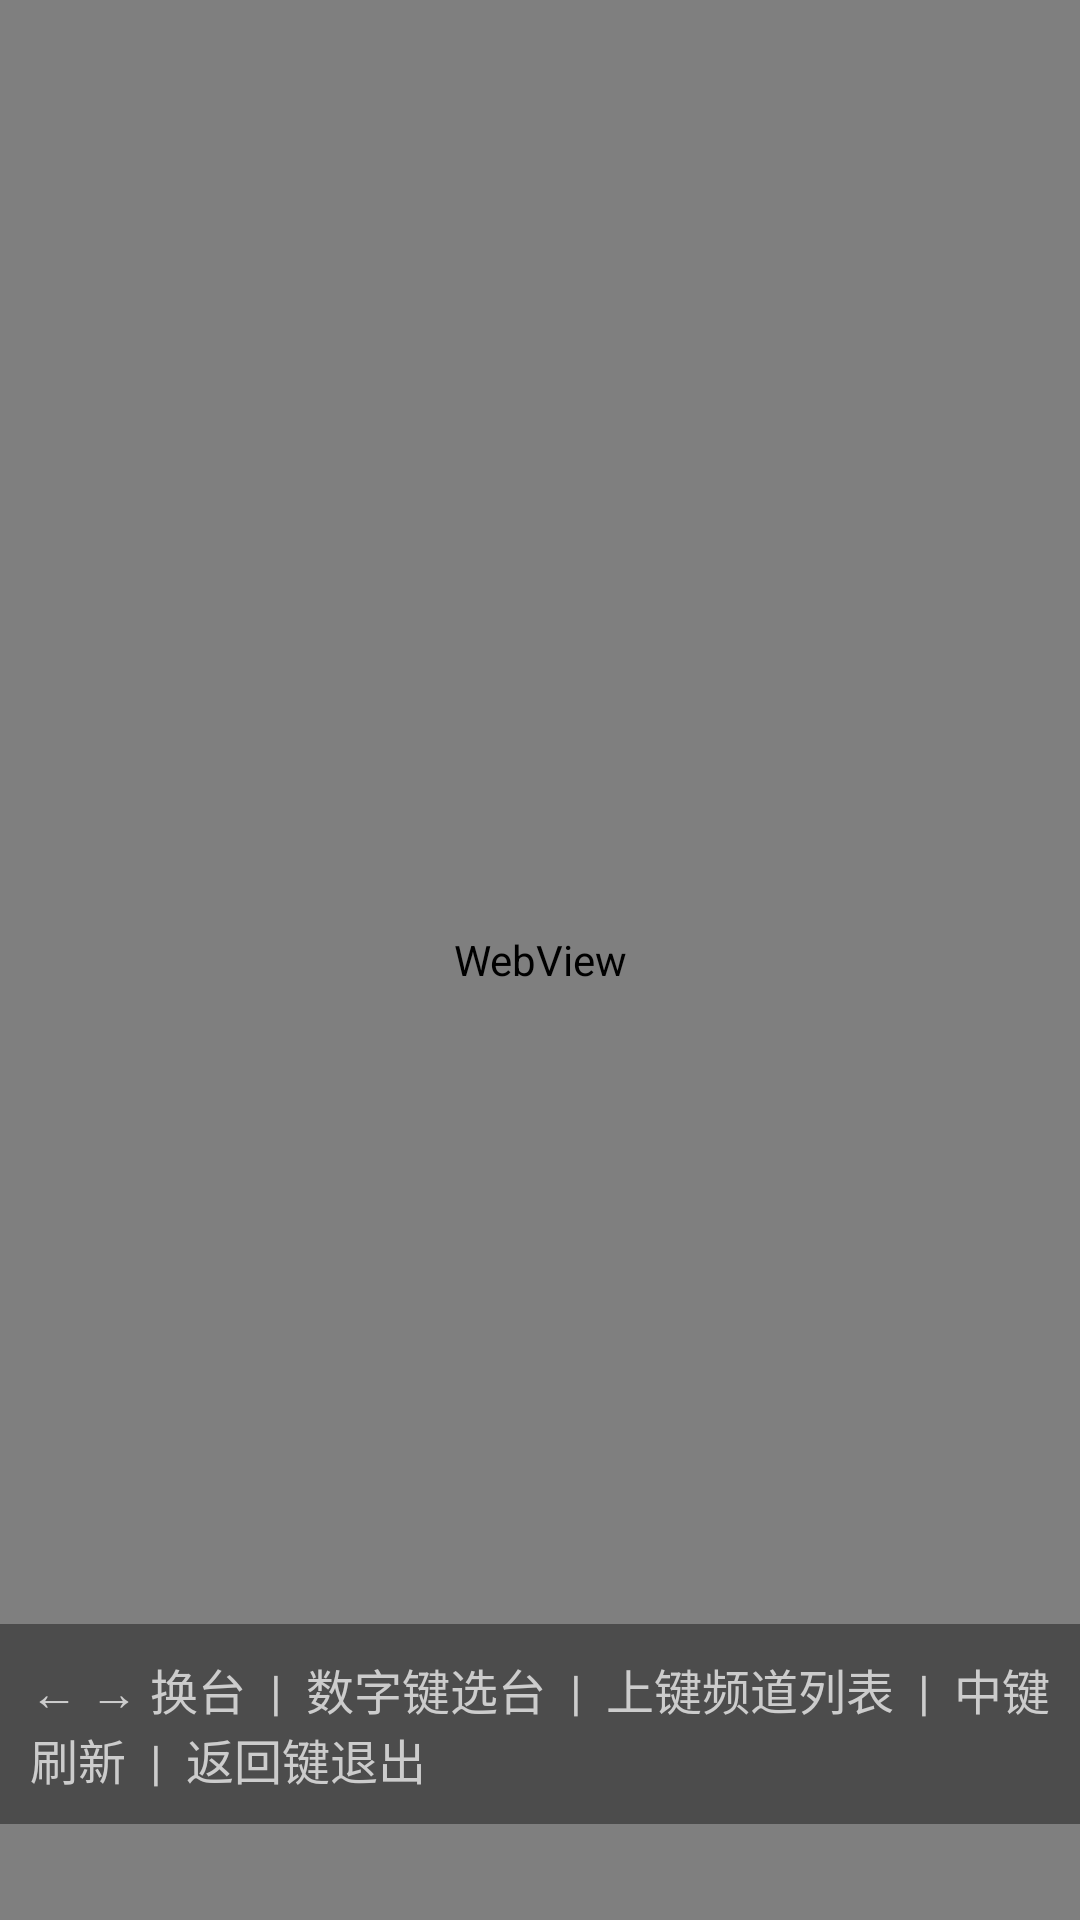

Produce the Android XML layout that renders to this screen, including the resource entries it uses.
<!-- AndroidManifest.xml: fallback theme Theme.MaterialComponents.DayNight.NoActionBar -->
<!-- res/layout/activity_main.xml -->
<?xml version="1.0" encoding="utf-8"?>
<FrameLayout xmlns:android="http://schemas.android.com/apk/res/android"
    android:layout_width="match_parent"
    android:layout_height="match_parent"
    android:background="#000000">

    
    <WebView
        android:id="@+id/webView"
        android:layout_width="match_parent"
        android:layout_height="match_parent"
        android:focusable="true"
        android:focusableInTouchMode="true"
        android:keepScreenOn="true" />

    
    <FrameLayout
        android:id="@+id/overlayLayout"
        android:layout_width="wrap_content"
        android:layout_height="wrap_content"
        android:layout_gravity="top|left"
        android:layout_margin="24dp"
        android:background="#AA000000"
        android:padding="16dp"
        android:visibility="gone">

        <TextView
            android:id="@+id/channelInfo"
            android:layout_width="wrap_content"
            android:layout_height="wrap_content"
            android:textColor="#FFFFFF"
            android:textSize="22sp"
            android:textStyle="bold"
            android:fontFamily="sans-serif"
            android:lineSpacingExtra="6dp"
            android:text="广东卫视" />
    </FrameLayout>

    
    <TextView
        android:id="@+id/helpText"
        android:layout_width="wrap_content"
        android:layout_height="wrap_content"
        android:layout_gravity="bottom|center"
        android:layout_marginBottom="32dp"
        android:background="#66000000"
        android:padding="10dp"
        android:textColor="#CCCCCC"
        android:textSize="16sp"
        android:text="← → 换台  |  数字键选台  |  上键频道列表  |  中键刷新  |  返回键退出" />

</FrameLayout>
<!-- resources referenced by this layout -->
<resources>

</resources>
